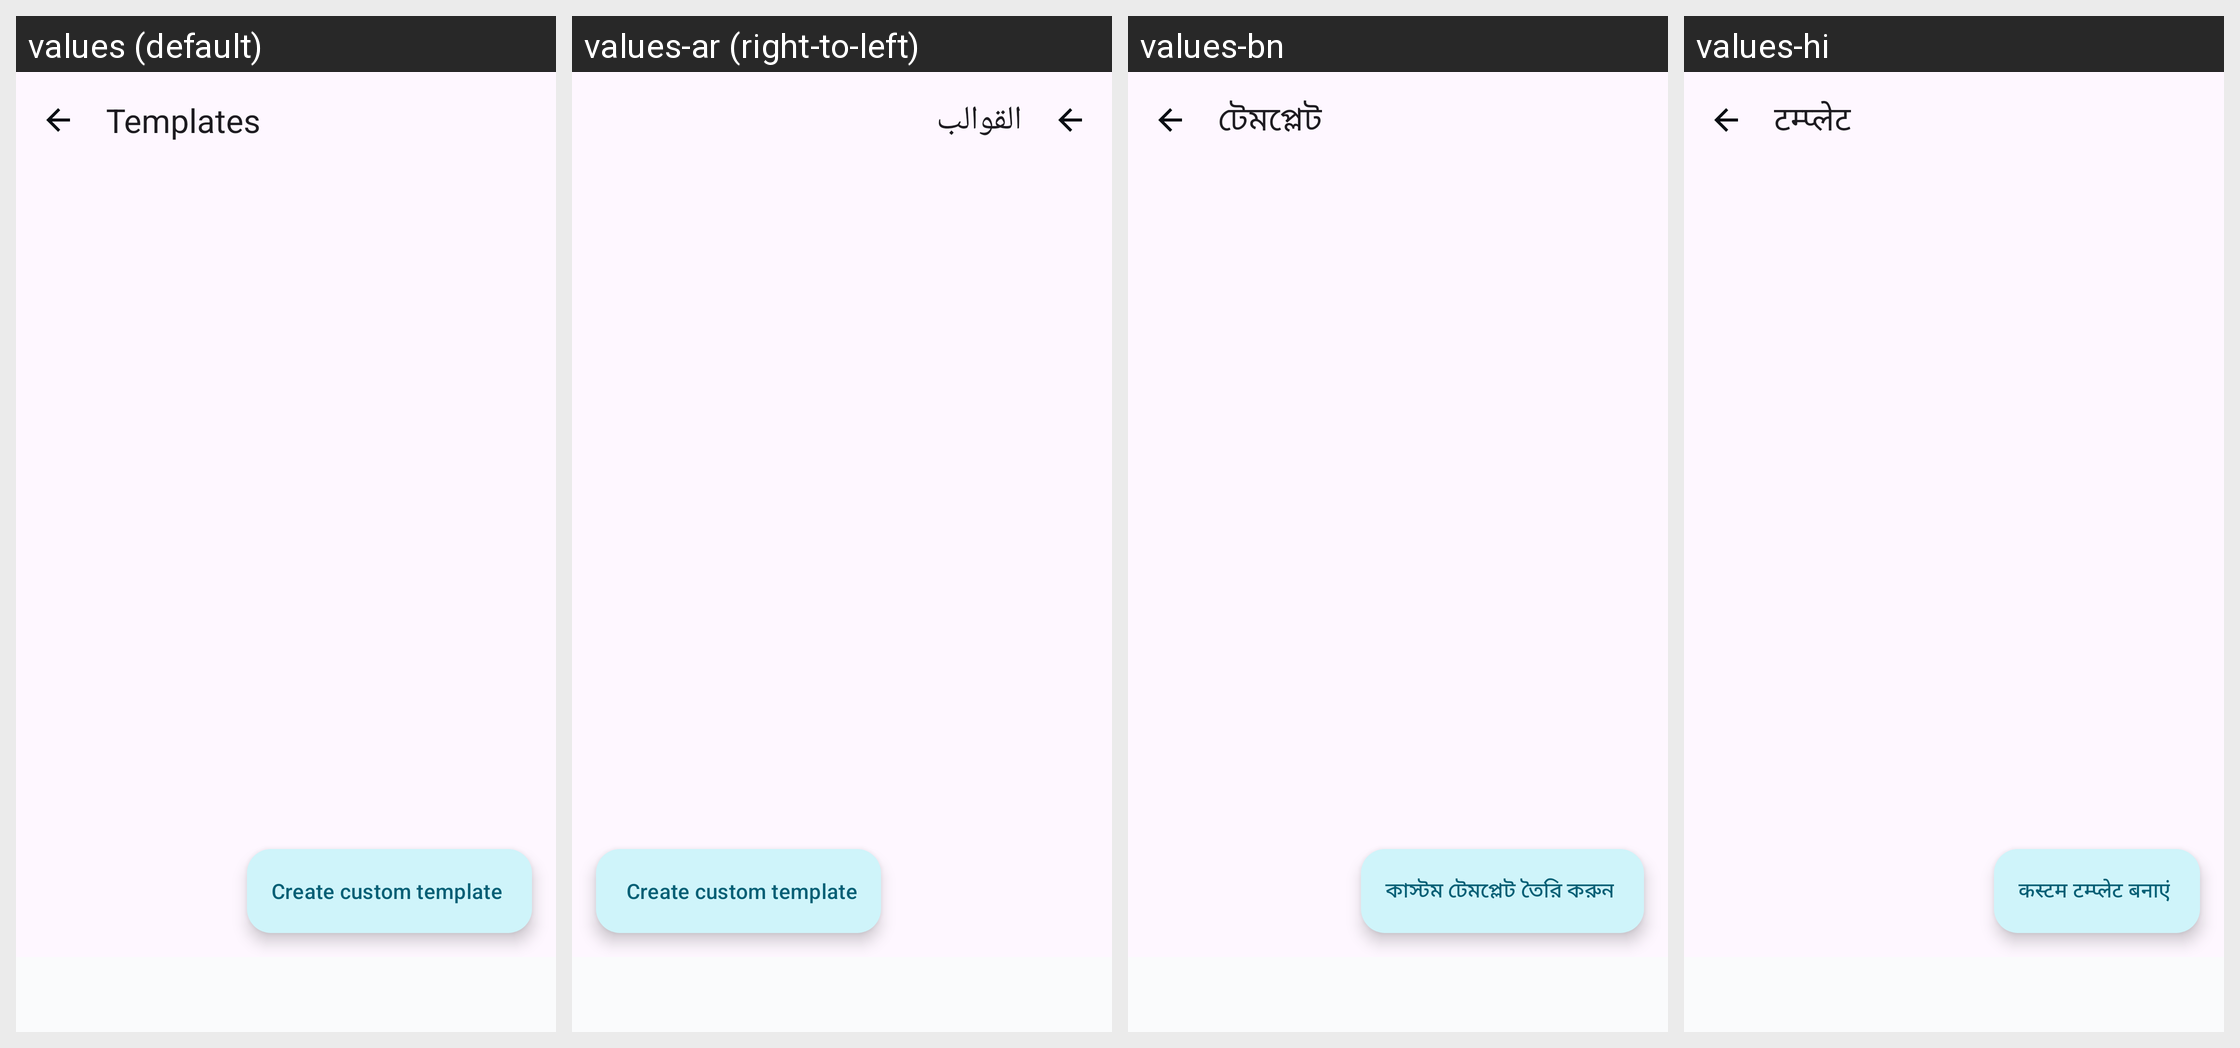

The same Android screen rendered under several of its app's locales, left to right. List the strings drawn on it with the default value and each locale's translation.
Android screen res/layout/fragment_templates.xml rendered under 4 locales, left to right: values (default), values-ar (right-to-left), values-bn, values-hi. Device: Nexus 5 (rendered at 1080×1920; each locale shown at half size, 540×960, under a caption strip naming it); theme Theme.GeoStampCamera.
Other locales in the repository, not shown: values-af, values-am, values-as, values-az, values-be, values-bg, values-bo, values-bs, values-ca, values-ceb, values-cs, values-cy, values-da, values-de, values-el, values-eo, values-es, values-et, values-eu, values-fa, values-fi, values-fr, values-fy, values-ga, values-gd, values-gl, values-gu, values-haw, values-hr, values-ht, values-hu, values-hy, values-ig, values-in, values-is, values-it, values-iw, values-ja, values-jv, values-ka, values-kk, values-km, values-kn, values-ko, values-ky, values-la, values-lb, values-lo, values-lt, values-lv, values-mg, values-mi, values-mk, values-ml, values-mn, values-mr, values-ms, values-mt, values-my, values-nb, values-ne, values-nl, values-ny, values-om, values-or, values-pa, values-pl, values-ps, values-pt, values-ro, values-ru, values-rw, values-sd, values-si, values-sk, values-sl, values-sm, values-sn, values-so, values-sq, values-sr, values-st, values-su, values-sv, values-sw, values-ta, values-te, values-tg, values-th, values-ti, values-tk, values-tl, values-tr, values-ug, values-uk, values-ur, values-uz, values-vi, values-xh, values-zh.
Strings drawn on this screen, with the default value and each locale's value (text and hints the layout hard-codes, and strings that could not be matched under every locale, appear in the picture but are not listed):

templates_title
  values: Templates
  values-ar: القوالب
  values-bn: টেমপ্লেট
  values-hi: टम्प्लेट

templates_create_custom
  values: Create custom template
  values-ar: Create custom template
  values-bn: কাস্টম টেমপ্লেট তৈরি করুন
  values-hi: कस्टम टम्प्लेट बनाएं
